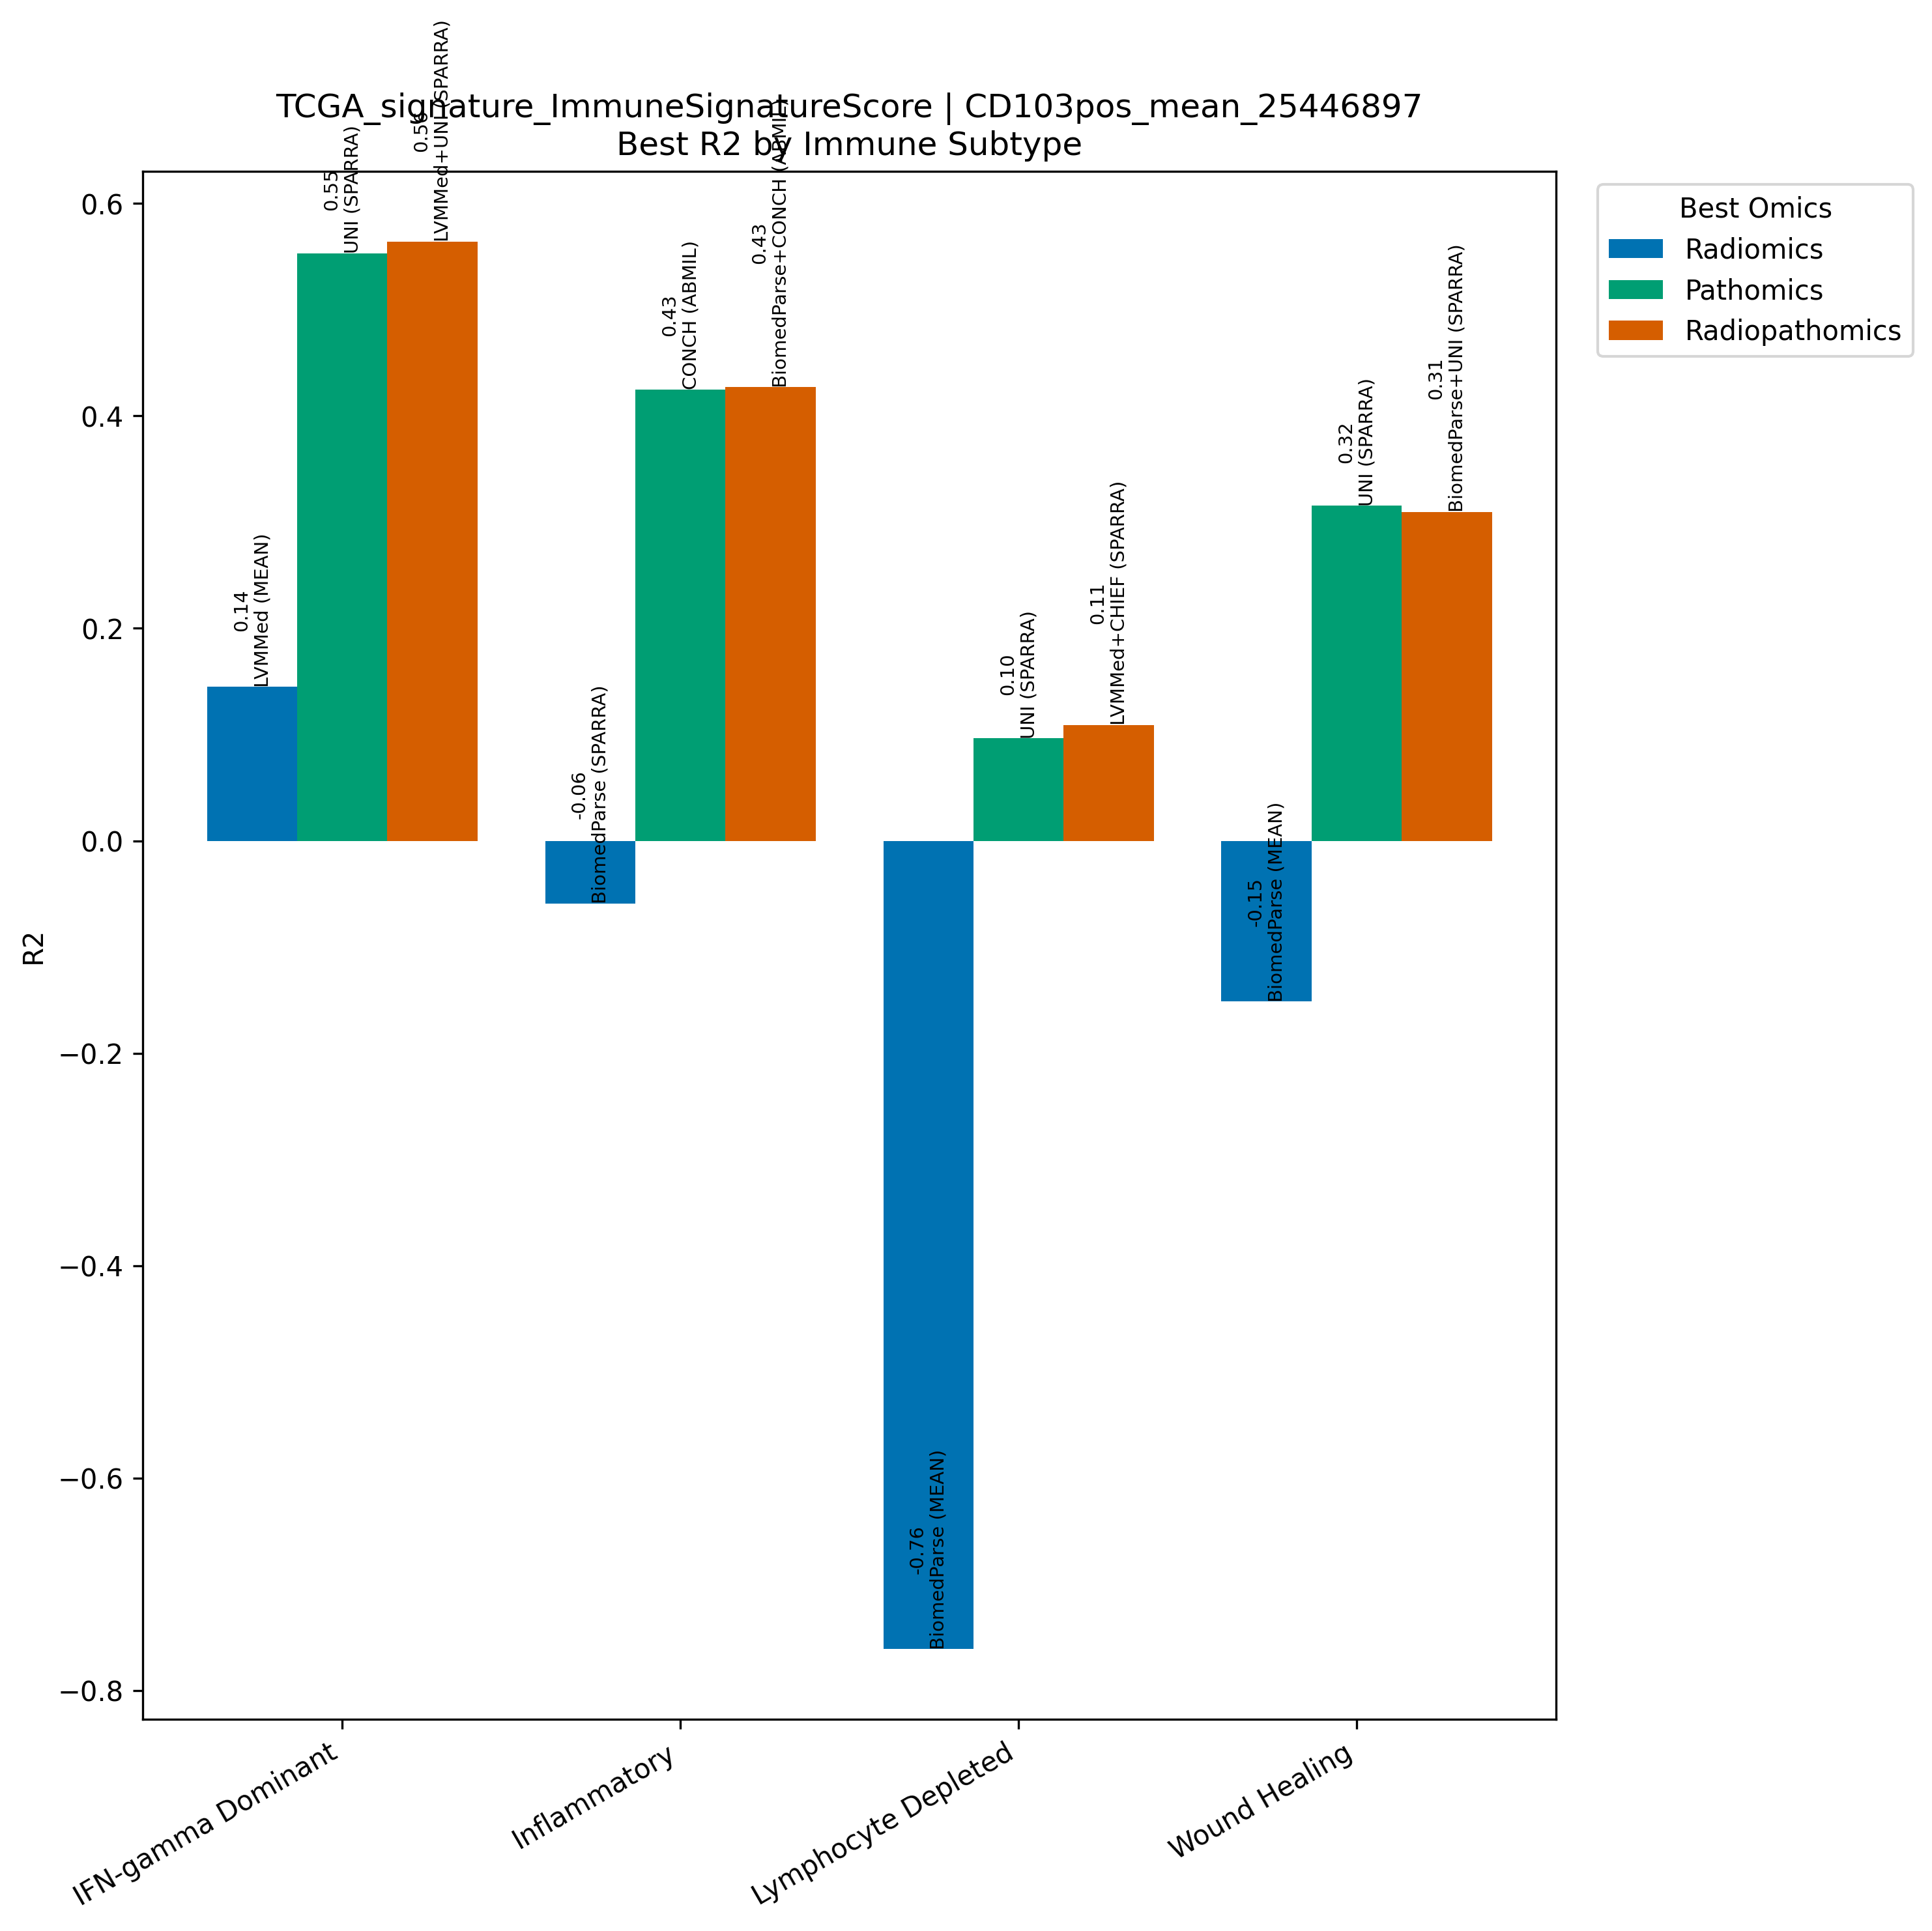

Data behind this chart, as committed beside it:
Model, Omics, Subtype, R2, N
LVMMed (MEAN), Radiomics, IFN-gamma Dominant, 0.145, 267
UNI (SPARRA), Pathomics, IFN-gamma Dominant, 0.553, 267
LVMMed+UNI (SPARRA), Radiopathomics, IFN-gamma Dominant, 0.5643, 267
BiomedParse (SPARRA), Radiomics, Inflammatory, -0.059, 311
CONCH (ABMIL), Pathomics, Inflammatory, 0.4251, 311
BiomedParse+CONCH (ABMIL), Radiopathomics, Inflammatory, 0.427, 311
BiomedParse (MEAN), Radiomics, Lymphocyte Depleted, -0.7611, 94
UNI (SPARRA), Pathomics, Lymphocyte Depleted, 0.09653, 94
LVMMed+CHIEF (SPARRA), Radiopathomics, Lymphocyte Depleted, 0.1091, 94
BiomedParse (MEAN), Radiomics, Wound Healing, -0.1515, 214
UNI (SPARRA), Pathomics, Wound Healing, 0.3155, 214
BiomedParse+UNI (SPARRA), Radiopathomics, Wound Healing, 0.3095, 214
